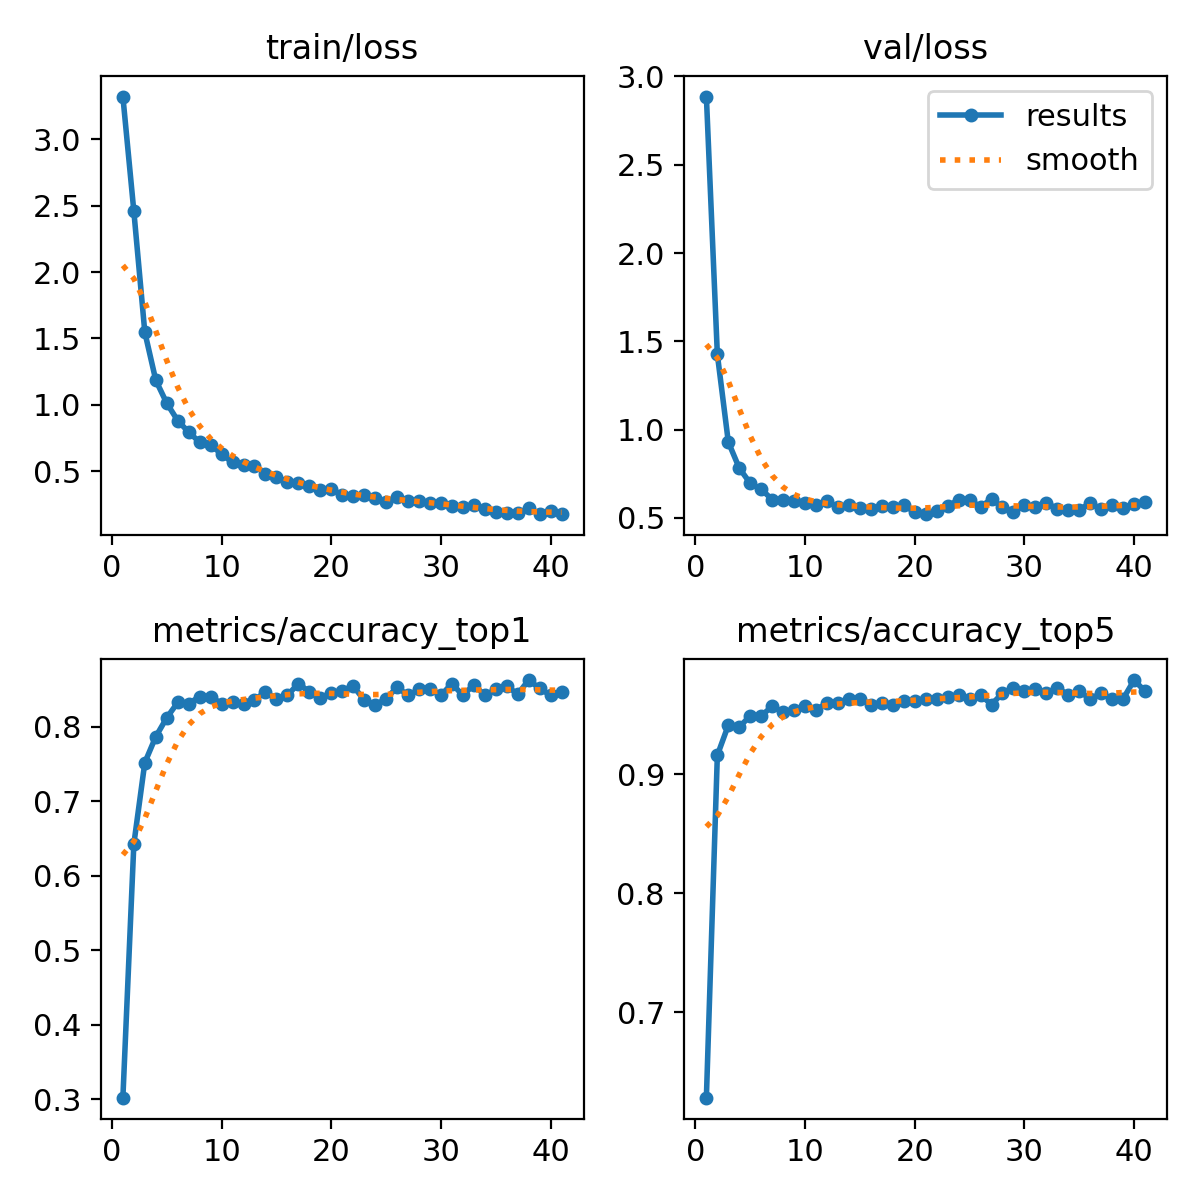

The table this chart was drawn from, first rows:
epoch, time, train/loss, metrics/accuracy_top1, metrics/accuracy_top5, val/loss, lr/pg0, lr/pg1, lr/pg2
1, 18.83, 3.323, 0.3022, 0.6282, 2.886, 9.74E-05, 9.74E-05, 9.74E-05
2, 36.05, 2.457, 0.6424, 0.9161, 1.426, 0.0001935, 0.0001935, 0.0001935
3, 51.89, 1.546, 0.7516, 0.9415, 0.9293, 0.0002876, 0.0002876, 0.0002876
4, 67.51, 1.184, 0.7864, 0.9399, 0.7814, 0.0002853, 0.0002853, 0.0002853
5, 83.62, 1.011, 0.8117, 0.9494, 0.6953, 0.0002824, 0.0002824, 0.0002824
6, 99.81, 0.8801, 0.8323, 0.9494, 0.6616, 0.0002794, 0.0002794, 0.0002794
7, 117, 0.7929, 0.8307, 0.9573, 0.6031, 0.0002765, 0.0002765, 0.0002765
8, 133.7, 0.7176, 0.8402, 0.9525, 0.6027, 0.0002736, 0.0002736, 0.0002736
9, 149.4, 0.6957, 0.8402, 0.9541, 0.5953, 0.0002707, 0.0002707, 0.0002707
10, 165.2, 0.6283, 0.8307, 0.9573, 0.5851, 0.0002678, 0.0002678, 0.0002678
11, 181, 0.5642, 0.8323, 0.9541, 0.5727, 0.0002649, 0.0002649, 0.0002649
12, 197.2, 0.5427, 0.8307, 0.9604, 0.5946, 0.000262, 0.000262, 0.000262
13, 213.9, 0.537, 0.8354, 0.9604, 0.5594, 0.0002591, 0.0002591, 0.0002591
14, 231.2, 0.481, 0.8465, 0.9636, 0.5702, 0.0002562, 0.0002562, 0.0002562
15, 248.3, 0.4565, 0.837, 0.9636, 0.5535, 0.0002533, 0.0002533, 0.0002533
16, 263.9, 0.4148, 0.8418, 0.9589, 0.5475, 0.0002503, 0.0002503, 0.0002503
17, 280.1, 0.4099, 0.8576, 0.9604, 0.5658, 0.0002474, 0.0002474, 0.0002474
18, 296.5, 0.384, 0.8465, 0.9589, 0.5604, 0.0002445, 0.0002445, 0.0002445
19, 312.8, 0.3562, 0.8386, 0.962, 0.5705, 0.0002416, 0.0002416, 0.0002416
20, 330.4, 0.3634, 0.8449, 0.962, 0.533, 0.0002387, 0.0002387, 0.0002387
21, 348.6, 0.3196, 0.8481, 0.9636, 0.5205, 0.0002358, 0.0002358, 0.0002358
22, 367, 0.3153, 0.8544, 0.9636, 0.5357, 0.0002329, 0.0002329, 0.0002329
23, 384.1, 0.3182, 0.8354, 0.9652, 0.5643, 0.00023, 0.00023, 0.00023
24, 399.6, 0.2974, 0.8291, 0.9668, 0.603, 0.0002271, 0.0002271, 0.0002271
25, 415.6, 0.2683, 0.837, 0.9636, 0.6006, 0.0002241, 0.0002241, 0.0002241
26, 432.5, 0.303, 0.8528, 0.9668, 0.5625, 0.0002212, 0.0002212, 0.0002212
27, 448.3, 0.2724, 0.8418, 0.9589, 0.6065, 0.0002183, 0.0002183, 0.0002183
28, 464.6, 0.2748, 0.8497, 0.9684, 0.5584, 0.0002154, 0.0002154, 0.0002154
29, 480.3, 0.2622, 0.8497, 0.9731, 0.5347, 0.0002125, 0.0002125, 0.0002125
30, 496.2, 0.2586, 0.8418, 0.9699, 0.5744, 0.0002096, 0.0002096, 0.0002096
31, 512.4, 0.2387, 0.8576, 0.9715, 0.5624, 0.0002067, 0.0002067, 0.0002067
32, 528.9, 0.231, 0.8418, 0.9684, 0.5857, 0.0002038, 0.0002038, 0.0002038
33, 546, 0.2401, 0.856, 0.9731, 0.5495, 0.0002009, 0.0002009, 0.0002009
34, 564.4, 0.2108, 0.8418, 0.9668, 0.5423, 0.0001979, 0.0001979, 0.0001979
35, 585.9, 0.193, 0.8497, 0.9699, 0.546, 0.000195, 0.000195, 0.000195
36, 610.3, 0.1858, 0.8544, 0.9636, 0.5827, 0.0001921, 0.0001921, 0.0001921
37, 634.7, 0.1807, 0.8434, 0.9684, 0.5505, 0.0001892, 0.0001892, 0.0001892
38, 658.8, 0.2202, 0.8623, 0.9636, 0.5753, 0.0001863, 0.0001863, 0.0001863
39, 684.2, 0.1787, 0.8513, 0.9636, 0.555, 0.0001834, 0.0001834, 0.0001834
40, 709.3, 0.1953, 0.8418, 0.9794, 0.5781, 0.0001805, 0.0001805, 0.0001805
41, 735.3, 0.1746, 0.8465, 0.9699, 0.5913, 0.0001776, 0.0001776, 0.0001776
